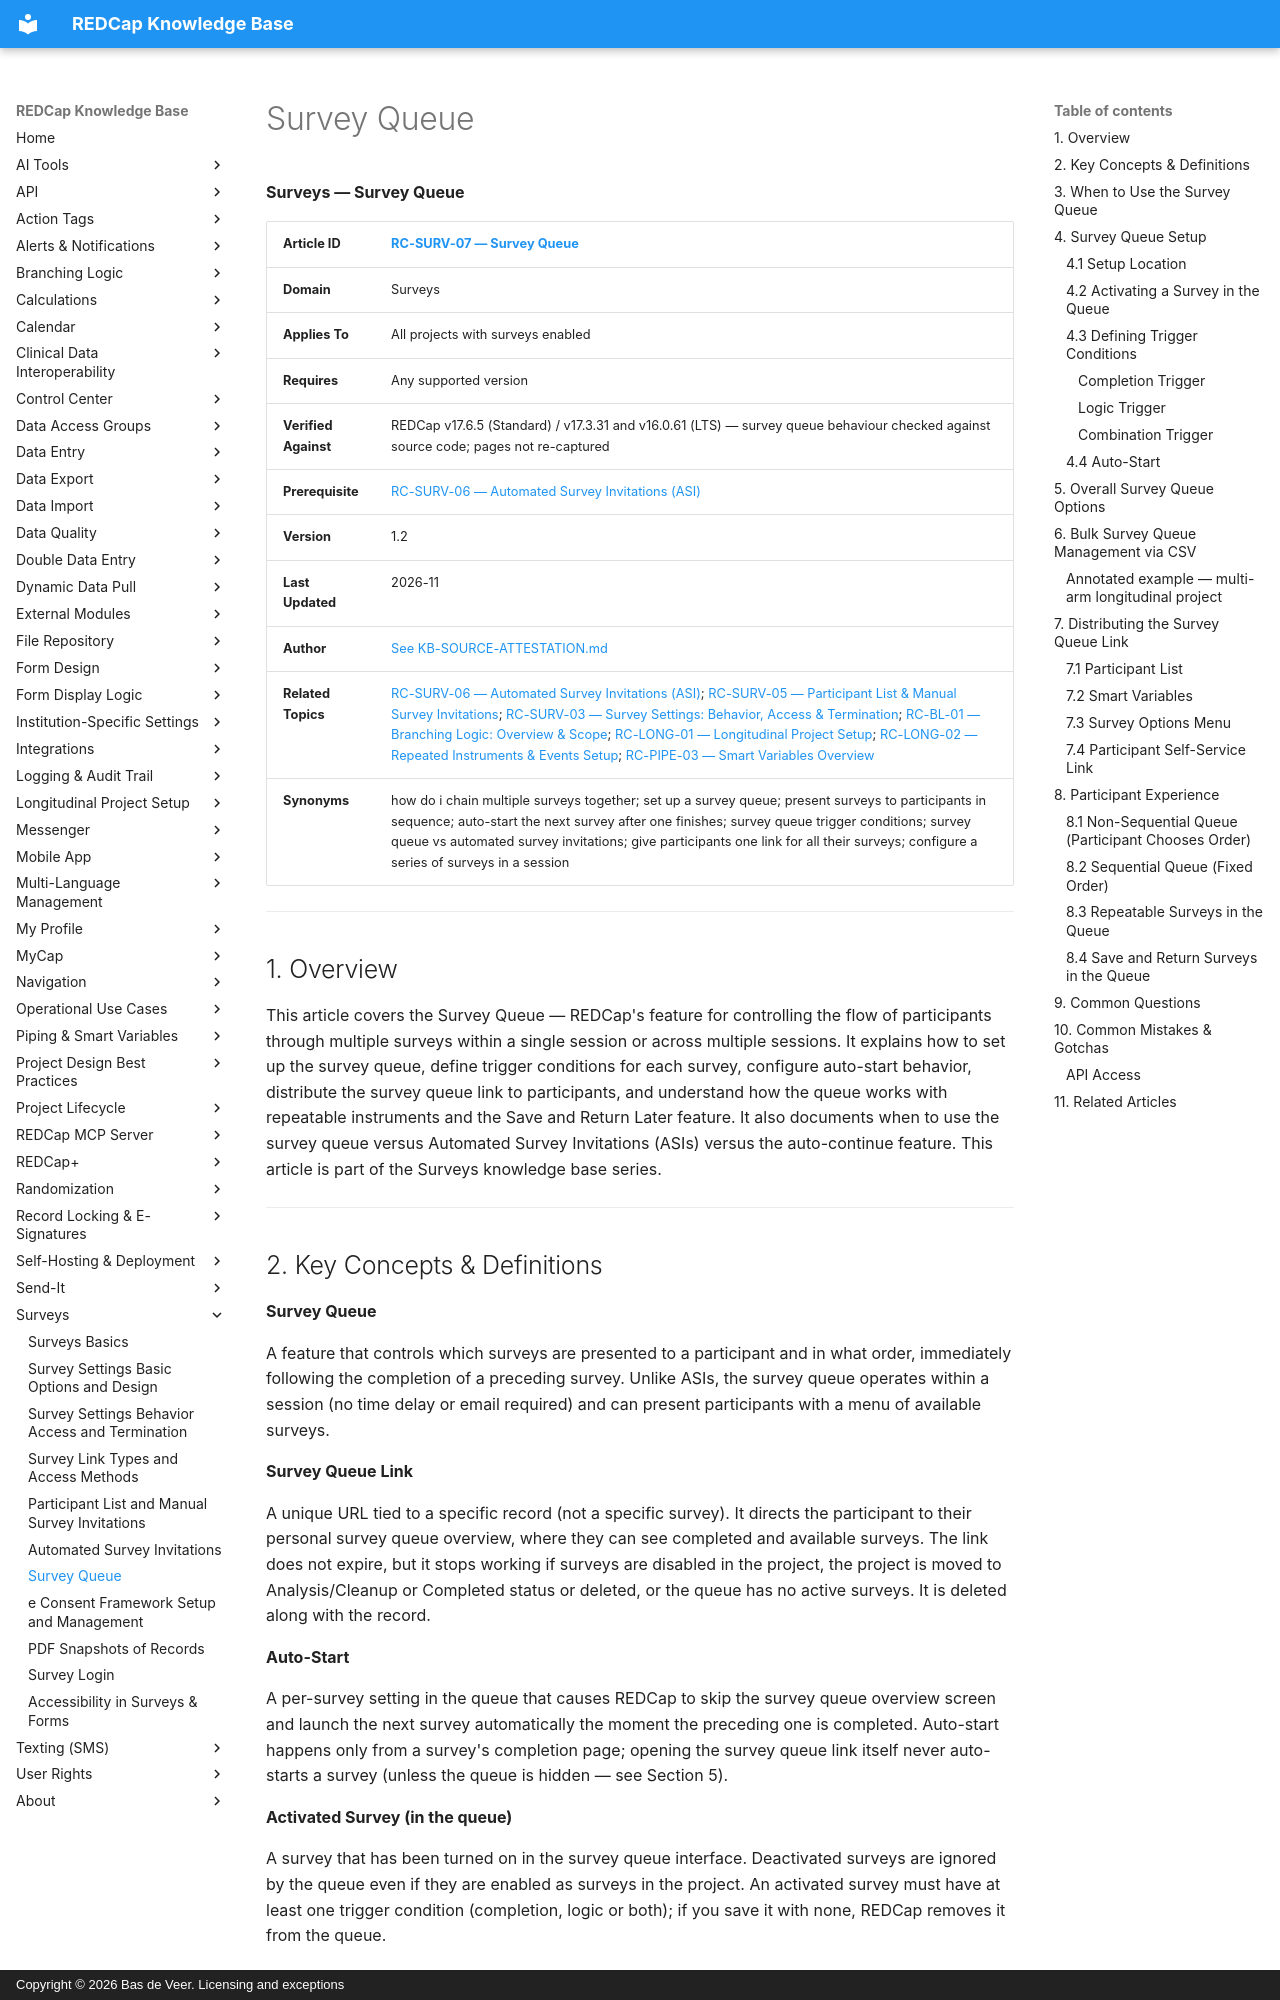

repository: bdeveer/REDCap_KB_RAG · page: RC-SURV-07_Survey-Queue/index.html · generator: mkdocs · copyright: Copyright © 2026 Bas de Veer. Licensing and exceptions



**Surveys — Survey Queue**

| **Article ID** | [RC-SURV-07 — Survey Queue](RC-SURV-07_Survey-Queue.md) |
|---|---|
| **Domain** | Surveys |
| **Applies To** | All projects with surveys enabled |
| **Requires** | Any supported version |
| **Verified Against** | REDCap v17.6.5 (Standard) / v17.3.31 and v16.0.61 (LTS) — survey queue behaviour checked against source code; pages not re-captured |
| **Prerequisite** | [RC-SURV-06 — Automated Survey Invitations (ASI)](RC-SURV-06_Automated-Survey-Invitations.md)|
| **Version** | 1.2 |
| **Last Updated** | 2026-11 |
| **Author** | [See KB-SOURCE-ATTESTATION.md](KB-SOURCE-ATTESTATION.md) |
| **Related Topics** | [RC-SURV-06 — Automated Survey Invitations (ASI)](RC-SURV-06_Automated-Survey-Invitations.md); [RC-SURV-05 — Participant List & Manual Survey Invitations](RC-SURV-05_Participant-List-and-Manual-Survey-Invitations.md); [RC-SURV-03 — Survey Settings: Behavior, Access & Termination](RC-SURV-03_Survey-Settings-Behavior-Access-and-Termination.md); [RC-BL-01 — Branching Logic: Overview & Scope](RC-BL-01_Branching-Logic-Overview-and-Scope.md); [RC-LONG-01 — Longitudinal Project Setup](RC-LONG-01_Longitudinal-Project-Setup.md); [RC-LONG-02 — Repeated Instruments & Events Setup](RC-LONG-02_Repeated-Instruments-and-Events-Setup.md); [RC-PIPE-03 — Smart Variables Overview](RC-PIPE-03_Smart-Variables-Overview.md) |
| **Synonyms** | how do i chain multiple surveys together; set up a survey queue; present surveys to participants in sequence; auto-start the next survey after one finishes; survey queue trigger conditions; survey queue vs automated survey invitations; give participants one link for all their surveys; configure a series of surveys in a session |

---

## 1. Overview

This article covers the Survey Queue — REDCap's feature for controlling the flow of participants through multiple surveys within a single session or across multiple sessions. It explains how to set up the survey queue, define trigger conditions for each survey, configure auto-start behavior, distribute the survey queue link to participants, and understand how the queue works with repeatable instruments and the Save and Return Later feature. It also documents when to use the survey queue versus Automated Survey Invitations (ASIs) versus the auto-continue feature. This article is part of the Surveys knowledge base series.

---

## 2. Key Concepts & Definitions

**Survey Queue**

A feature that controls which surveys are presented to a participant and in what order, immediately following the completion of a preceding survey. Unlike ASIs, the survey queue operates within a session (no time delay or email required) and can present participants with a menu of available surveys.

**Survey Queue Link**

A unique URL tied to a specific record (not a specific survey). It directs the participant to their personal survey queue overview, where they can see completed and available surveys. The link does not expire, but it stops working if surveys are disabled in the project, the project is moved to Analysis/Cleanup or Completed status or deleted, or the queue has no active surveys. It is deleted along with the record.

**Auto-Start**

A per-survey setting in the queue that causes REDCap to skip the survey queue overview screen and launch the next survey automatically the moment the preceding one is completed. Auto-start happens only from a survey's completion page; opening the survey queue link itself never auto-starts a survey (unless the queue is hidden — see Section 5).

**Activated Survey (in the queue)**

A survey that has been turned on in the survey queue interface. Deactivated surveys are ignored by the queue even if they are enabled as surveys in the project. An activated survey must have at least one trigger condition (completion, logic or both); if you save it with none, REDCap removes it from the queue.

**Form Display Logic**

A separate Online Designer feature, adjacent to the survey queue, that restricts user (staff) access to forms based on conditional logic. It does not interact with the survey queue but can optionally influence the auto-continue feature. It is covered in [RC-FDL-01 — Form Display Logic](RC-FDL-01_Form-Display-Logic.md) *(coming soon)*.

---
